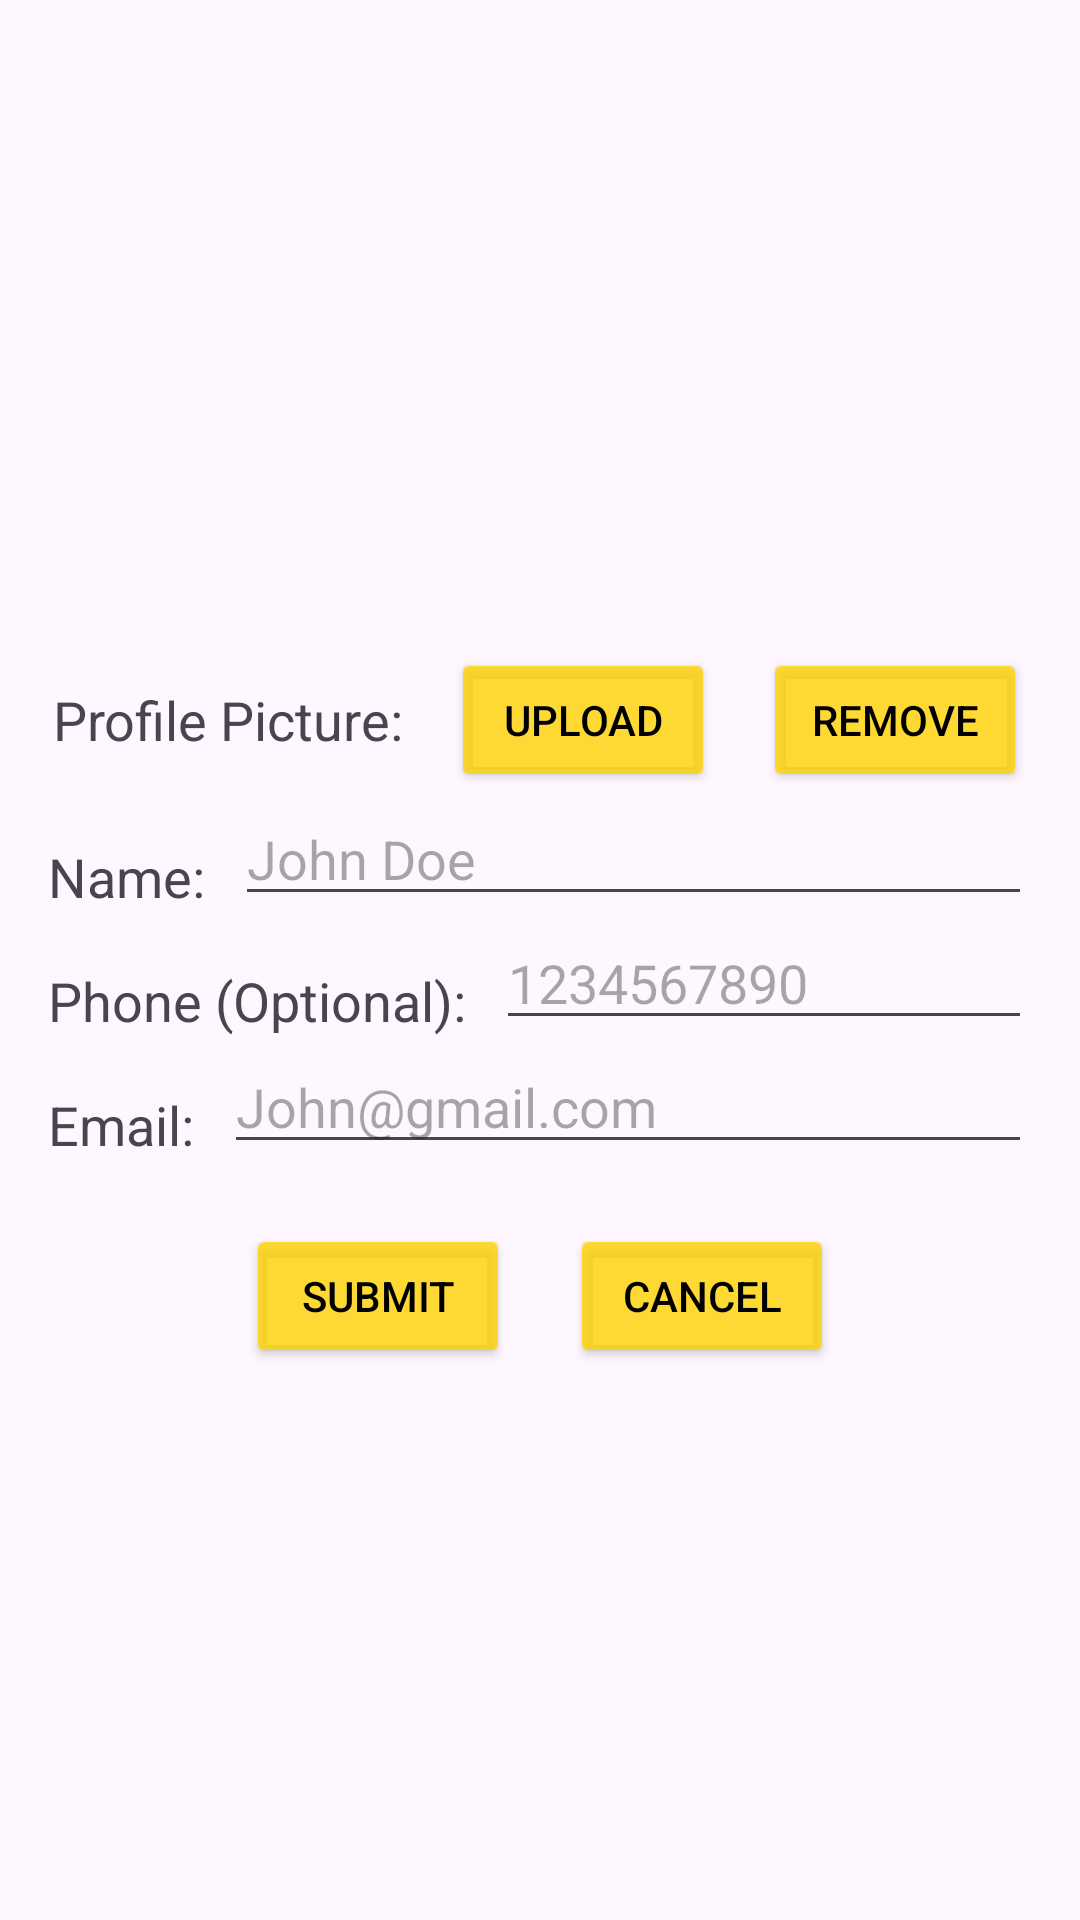

Layout XML and referenced resources for this Android screen:
<!-- AndroidManifest.xml: application theme Theme.Appify -->
<!-- res/layout/edit_user.xml -->
<androidx.constraintlayout.widget.ConstraintLayout
    xmlns:android="http://schemas.android.com/apk/res/android"
    xmlns:app="http://schemas.android.com/apk/res-auto"
    xmlns:tools="http://schemas.android.com/tools"
    android:layout_width="match_parent"
    android:layout_height="match_parent"
    android:padding="16dp"
    tools:context=".Activities.editUserActivity">

    
    <com.google.android.material.imageview.ShapeableImageView
        android:id="@+id/profileImageView"
        app:shapeAppearanceOverlay="@style/roundedImageViewRounded"
        android:layout_width="150dp"
        android:layout_height="150dp"
        android:src="@drawable/default_profile"
        android:scaleType="fitXY"
        android:contentDescription="Profile Picture"
        app:layout_constraintTop_toTopOf="parent"
        app:layout_constraintStart_toStartOf="parent"
        app:layout_constraintEnd_toEndOf="parent"
        android:layout_marginTop="50dp"
        android:layout_marginBottom="16dp"
        android:background="@null"/>

    
    <LinearLayout
        android:id="@+id/profilePictureLayout"
        android:layout_width="wrap_content"
        android:layout_height="wrap_content"
        android:gravity="center"
        android:orientation="horizontal"
        app:layout_constraintEnd_toEndOf="parent"
        app:layout_constraintStart_toStartOf="parent"
        app:layout_constraintTop_toBottomOf="@id/profileImageView">

        <TextView
            android:id="@+id/profilePictureLabel"
            android:layout_width="wrap_content"
            android:layout_height="wrap_content"
            android:text="Profile Picture:"
            android:textSize="18sp" />

        <Button
            android:id="@+id/uploadButton"
            android:layout_width="wrap_content"
            android:layout_height="wrap_content"
            android:layout_marginStart="16dp"
            android:text="Upload"
            android:textColor="@color/black"
            app:backgroundTint="@color/buttons"
            app:strokeColor="@color/buttons_stroke"
            app:strokeWidth="1dp" />

        <Button
            android:id="@+id/removeButton"
            android:layout_width="wrap_content"
            android:layout_height="wrap_content"
            android:layout_marginStart="16dp"
            android:text="Remove"
            android:textColor="@color/black"
            app:backgroundTint="@color/buttons"
            app:strokeColor="@color/buttons_stroke"
            app:strokeWidth="1dp" />
    </LinearLayout>

    
    <TextView
        android:id="@+id/nameLabel"
        android:layout_width="wrap_content"
        android:layout_height="wrap_content"
        android:text="Name:"
        android:textSize="18sp"
        app:layout_constraintTop_toBottomOf="@id/profilePictureLayout"
        app:layout_constraintStart_toStartOf="parent"
        android:layout_marginTop="16dp" />

    <EditText
        android:id="@+id/nameEditText"
        android:layout_width="0dp"
        android:layout_height="wrap_content"
        android:textSize="18sp"
        android:inputType="textPersonName"
        android:hint="John Doe"
        app:layout_constraintStart_toEndOf="@id/nameLabel"
        app:layout_constraintTop_toBottomOf="@id/profilePictureLayout"
        app:layout_constraintEnd_toEndOf="parent"
        android:layout_marginStart="10dp" />

    
    <TextView
        android:id="@+id/phoneLabel"
        android:layout_width="wrap_content"
        android:layout_height="wrap_content"
        android:text="Phone (Optional):"
        android:textSize="18sp"
        app:layout_constraintTop_toBottomOf="@id/nameEditText"
        app:layout_constraintStart_toStartOf="parent"
        android:layout_marginTop="16dp" />

    <EditText
        android:id="@+id/phoneEditText"
        android:layout_width="0dp"
        android:layout_height="wrap_content"
        android:textSize="18sp"
        android:inputType="phone"
        android:hint="1234567890"
        app:layout_constraintStart_toEndOf="@id/phoneLabel"
        app:layout_constraintTop_toBottomOf="@id/nameEditText"
        app:layout_constraintEnd_toEndOf="parent"
        android:layout_marginStart="10dp"
        android:maxLength="10"/>

    
    <TextView
        android:id="@+id/emailLabel"
        android:layout_width="wrap_content"
        android:layout_height="wrap_content"
        android:text="Email:"
        android:textSize="18sp"
        app:layout_constraintTop_toBottomOf="@id/phoneEditText"
        app:layout_constraintStart_toStartOf="parent"
        android:layout_marginTop="16dp" />

    <EditText
        android:id="@+id/emailEditText"
        android:layout_width="0dp"
        android:layout_height="wrap_content"
        android:textSize="18sp"
        android:inputType="textEmailAddress"
        android:hint="John@gmail.com"
        app:layout_constraintStart_toEndOf="@id/emailLabel"
        app:layout_constraintTop_toBottomOf="@id/phoneEditText"
        app:layout_constraintEnd_toEndOf="parent"
        android:layout_marginStart="10dp" />

    

    


    <LinearLayout
        android:layout_width="wrap_content"
        android:layout_height="wrap_content"
        android:orientation="horizontal"
        android:gravity="center"
        android:layout_marginTop="20dp"
        app:layout_constraintTop_toBottomOf="@id/emailEditText"
        app:layout_constraintStart_toStartOf="parent"
        app:layout_constraintEnd_toEndOf="parent">

        <Button
            android:id="@+id/submitButton"
            android:layout_width="wrap_content"
            android:layout_height="wrap_content"
            android:text="Submit"
            android:textColor="@color/black"
            app:backgroundTint="@color/buttons"
            app:strokeColor="@color/buttons_stroke"
            app:strokeWidth="1dp"/>

        <Button
            android:id="@+id/cancelButton"
            android:layout_width="wrap_content"
            android:layout_height="wrap_content"
            android:text="Cancel"
            android:textColor="@color/black"
            app:backgroundTint="@color/buttons"
            app:strokeColor="@color/buttons_stroke"
            app:strokeWidth="1dp"
            android:layout_marginStart="20dp" />

    </LinearLayout>

</androidx.constraintlayout.widget.ConstraintLayout>
<!-- resources referenced by this layout -->
<resources>
  <color name="black">#FF000000</color>
  <color name="buttons">#CCFFD300</color>
  <color name="buttons_stroke">#FF8C00</color>
  <style name="roundedImageViewRounded">
          <item name="cornerFamily">rounded</item>
          <item name="cornerSize">50%</item>
          
          <item name="strokeWidth">0dp</item>
          <item name="strokeColor">@android:color/transparent</item>
          
          <item name="android:background">@android:color/transparent</item>
      </style>
  <style name="Theme.Appify" parent="Base.Theme.Appify" />
  <style name="Base.Theme.Appify" parent="Theme.Material3.DayNight.NoActionBar">
          
          
      </style>
</resources>
